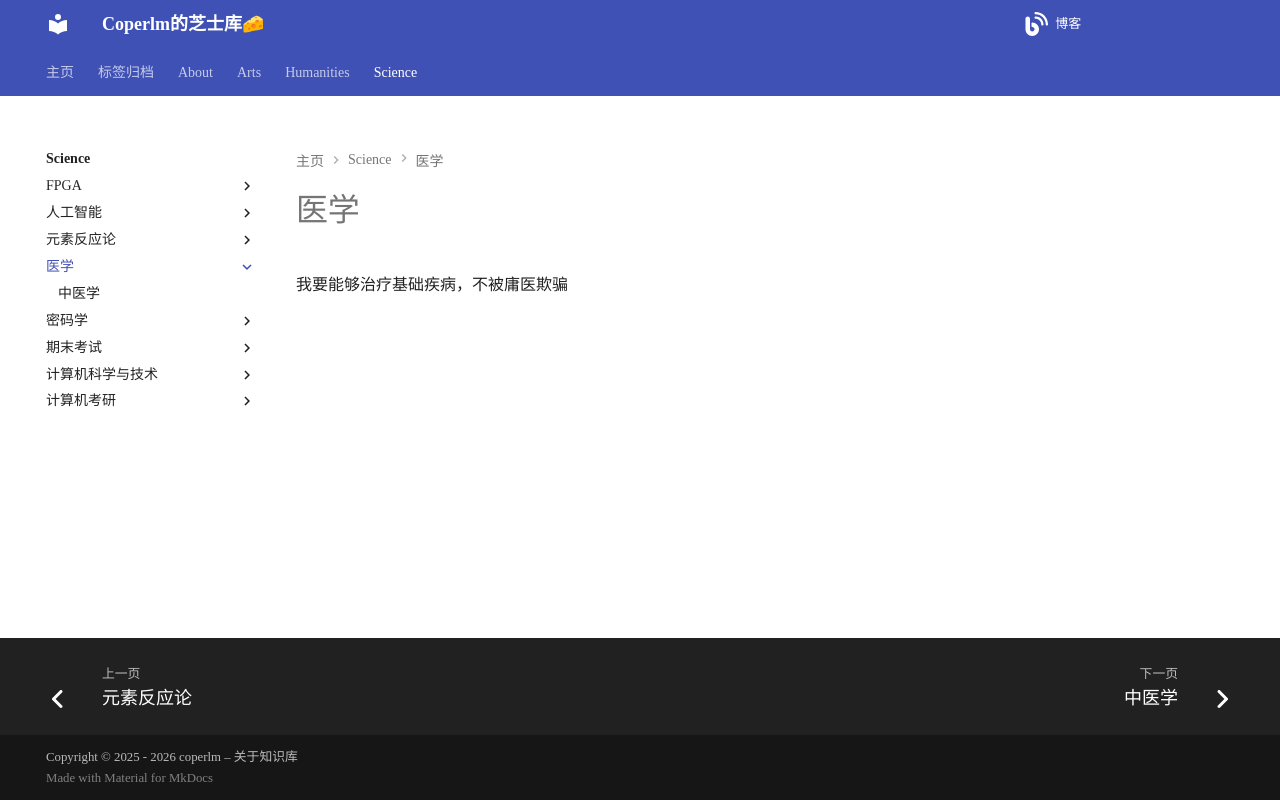

repository: coperlm/KnowledgeBase · page: science/医学/index.html · generator: mkdocs

# 医学

我要能够治疗基础疾病，不被庸医欺骗
